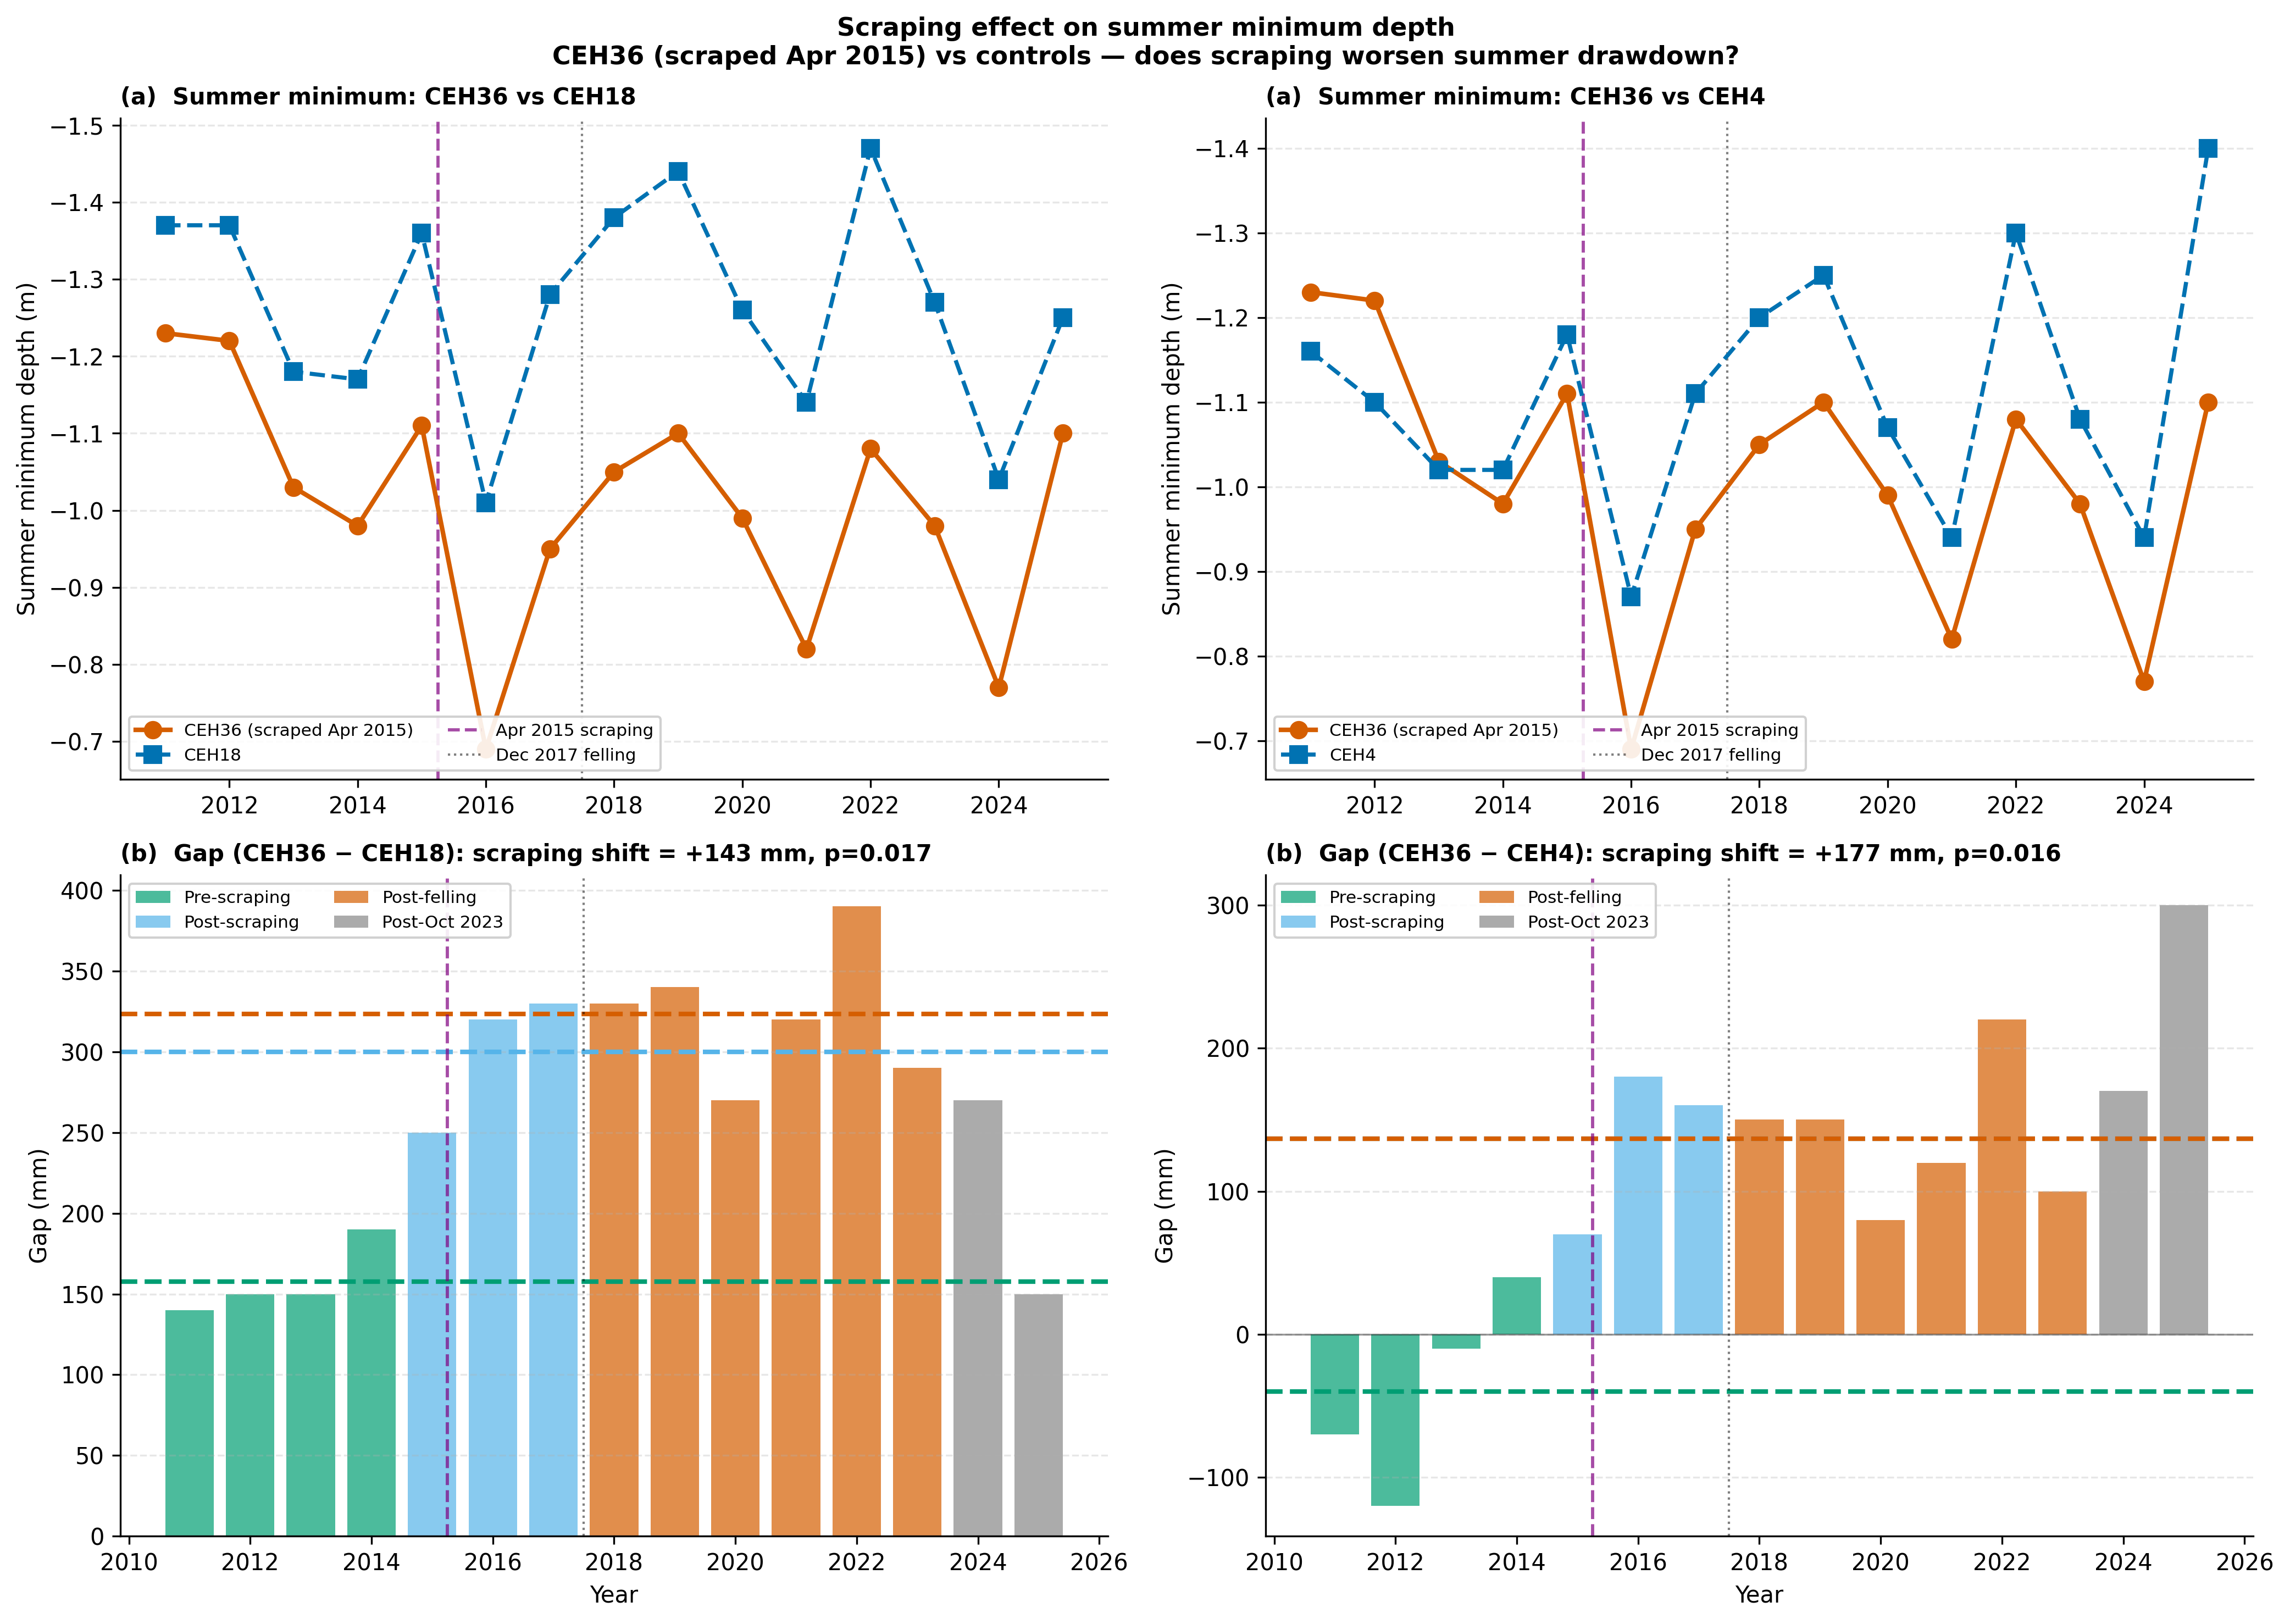

The file beside this chart, header and first rows:
Year, CEH36_summer_min_m, CEH18_summer_min_m, Gap_m, Control, Era, CEH4_summer_min_m
2011, -1.23, -1.37, 0.14, CEH18, Pre-scraping, 
2012, -1.22, -1.37, 0.15, CEH18, Pre-scraping, 
2013, -1.03, -1.18, 0.15, CEH18, Pre-scraping, 
2014, -0.98, -1.17, 0.19, CEH18, Pre-scraping, 
2015, -1.11, -1.36, 0.25, CEH18, Post-scraping, 
2016, -0.69, -1.01, 0.32, CEH18, Post-scraping, 
2017, -0.95, -1.28, 0.33, CEH18, Post-scraping, 
2018, -1.05, -1.38, 0.33, CEH18, Post-felling, 
2019, -1.1, -1.44, 0.34, CEH18, Post-felling, 
2020, -0.99, -1.26, 0.27, CEH18, Post-felling, 
2021, -0.82, -1.14, 0.32, CEH18, Post-felling, 
2022, -1.08, -1.47, 0.39, CEH18, Post-felling, 
2023, -0.98, -1.27, 0.29, CEH18, Post-felling, 
2024, -0.77, -1.04, 0.27, CEH18, Post-Oct2023, 
2025, -1.1, -1.25, 0.15, CEH18, Post-Oct2023, 
2011, -1.23, , -0.07, CEH4, Pre-scraping, -1.16
2012, -1.22, , -0.12, CEH4, Pre-scraping, -1.1
2013, -1.03, , -0.01, CEH4, Pre-scraping, -1.02
2014, -0.98, , 0.04, CEH4, Pre-scraping, -1.02
2015, -1.11, , 0.07, CEH4, Post-scraping, -1.18
2016, -0.69, , 0.18, CEH4, Post-scraping, -0.87
2017, -0.95, , 0.16, CEH4, Post-scraping, -1.11
2018, -1.05, , 0.15, CEH4, Post-felling, -1.2
2019, -1.1, , 0.15, CEH4, Post-felling, -1.25
2020, -0.99, , 0.08, CEH4, Post-felling, -1.07
2021, -0.82, , 0.12, CEH4, Post-felling, -0.94
2022, -1.08, , 0.22, CEH4, Post-felling, -1.3
2023, -0.98, , 0.1, CEH4, Post-felling, -1.08
2024, -0.77, , 0.17, CEH4, Post-Oct2023, -0.94
2025, -1.1, , 0.3, CEH4, Post-Oct2023, -1.4
